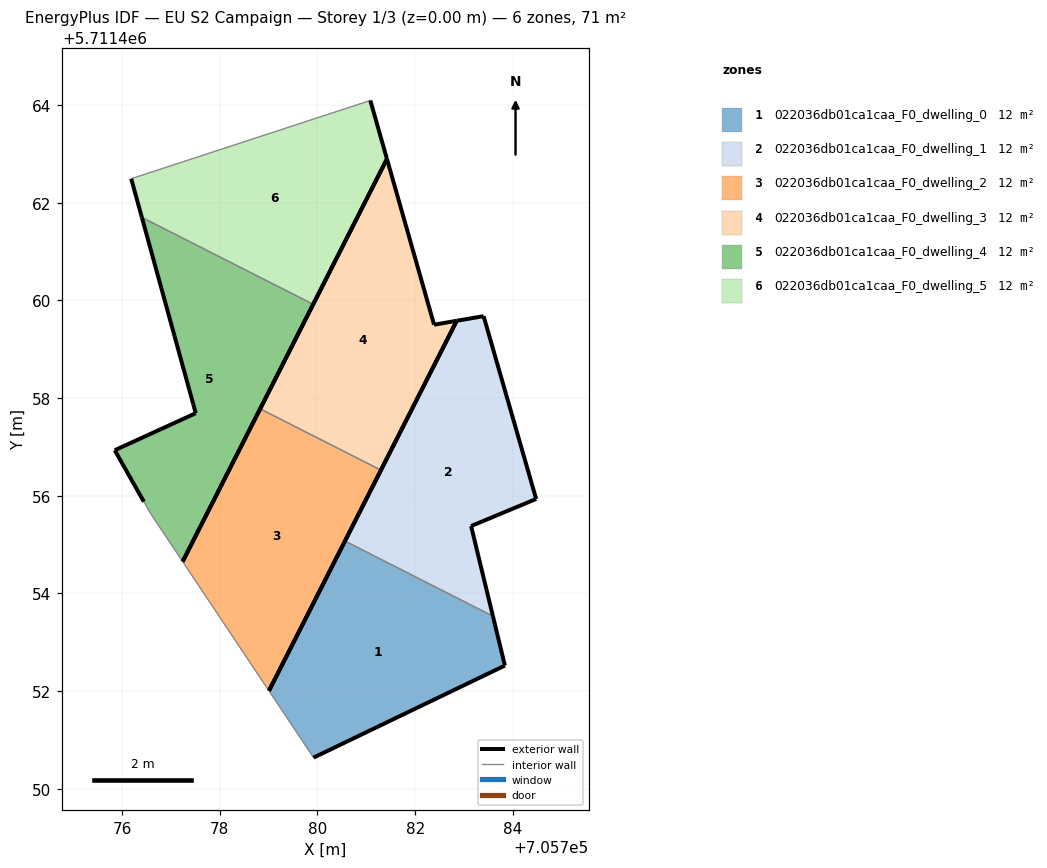
=== STOREY PLAN SPEC (per zone: floor XY polygon, exterior-wall plan segments, windows/doors) ===
zone 1: 022036db01ca1caa_F0_dwelling_0  (11.9 m²)
  floor: (705783.84, 5711452.52) (705783.59, 5711453.54) (705780.56, 5711455.07) (705779.01, 5711452.01) (705779.86, 5711450.72) (705779.92, 5711450.64)
  exterior wall: (705779.01, 5711452.01) – (705780.56, 5711455.07)  [3.4 m]
  exterior wall: (705783.59, 5711453.54) – (705783.84, 5711452.52)  [1.0 m]
  exterior wall: (705783.84, 5711452.52) – (705779.92, 5711450.64)  [4.3 m]
  interior walls: 3
zone 2: 022036db01ca1caa_F0_dwelling_1  (11.9 m²)
  floor: (705783.59, 5711453.54) (705783.15, 5711455.38) (705784.48, 5711455.93) (705783.40, 5711459.68) (705782.85, 5711459.58) (705780.56, 5711455.07)
  exterior wall: (705783.15, 5711455.38) – (705783.59, 5711453.54)  [1.9 m]
  exterior wall: (705780.56, 5711455.07) – (705782.85, 5711459.58)  [5.1 m]
  exterior wall: (705782.85, 5711459.58) – (705783.40, 5711459.68)  [0.6 m]
  exterior wall: (705783.40, 5711459.68) – (705784.48, 5711455.93)  [3.9 m]
  exterior wall: (705784.48, 5711455.93) – (705783.15, 5711455.38)  [1.4 m]
  interior walls: 1
zone 3: 022036db01ca1caa_F0_dwelling_2  (11.9 m²)
  floor: (705779.01, 5711452.01) (705781.30, 5711456.53) (705778.83, 5711457.78) (705777.24, 5711454.65)
  exterior wall: (705777.24, 5711454.65) – (705778.83, 5711457.78)  [3.5 m]
  exterior wall: (705781.30, 5711456.53) – (705779.01, 5711452.01)  [5.1 m]
  interior walls: 2
zone 4: 022036db01ca1caa_F0_dwelling_3  (11.9 m²)
  floor: (705781.30, 5711456.53) (705782.85, 5711459.58) (705782.39, 5711459.50) (705781.42, 5711462.90) (705778.83, 5711457.78)
  exterior wall: (705782.39, 5711459.50) – (705782.85, 5711459.58)  [0.5 m]
  exterior wall: (705782.85, 5711459.58) – (705781.30, 5711456.53)  [3.4 m]
  exterior wall: (705778.83, 5711457.78) – (705781.42, 5711462.90)  [5.7 m]
  exterior wall: (705781.42, 5711462.90) – (705782.39, 5711459.50)  [3.5 m]
  interior walls: 1
zone 5: 022036db01ca1caa_F0_dwelling_4  (11.9 m²)
  floor: (705777.24, 5711454.65) (705779.91, 5711459.92) (705776.40, 5711461.70) (705777.46, 5711457.87) (705777.51, 5711457.69) (705775.85, 5711456.93) (705776.44, 5711455.88) (705776.57, 5711455.65)
  exterior wall: (705776.44, 5711455.88) – (705775.85, 5711456.93)  [1.2 m]
  exterior wall: (705775.85, 5711456.93) – (705777.51, 5711457.69)  [1.8 m]
  exterior wall: (705777.51, 5711457.69) – (705777.46, 5711457.87)  [0.2 m]
  exterior wall: (705777.46, 5711457.87) – (705776.40, 5711461.70)  [4.0 m]
  exterior wall: (705779.91, 5711459.92) – (705777.24, 5711454.65)  [5.9 m]
  interior walls: 3
zone 6: 022036db01ca1caa_F0_dwelling_5  (11.9 m²)
  floor: (705779.91, 5711459.92) (705781.42, 5711462.90) (705781.08, 5711464.09) (705776.19, 5711462.49) (705776.40, 5711461.70)
  exterior wall: (705781.42, 5711462.90) – (705779.91, 5711459.92)  [3.3 m]
  exterior wall: (705776.40, 5711461.70) – (705776.19, 5711462.49)  [0.8 m]
  exterior wall: (705781.08, 5711464.09) – (705781.42, 5711462.90)  [1.2 m]
  interior walls: 2

=== DERIVED (storey summary) ===
Building: EU S2 Campaign
Storey: 1 of 3  (floor level z = 0.00 m)
Storey gross floor area: 71.3 m²
Zones on this storey: 6
  - 022036db01ca1caa_F0_dwelling_0: floor 11.9 m²; exterior wall 8.8 m (26.5 m²); WWR 0.0%
  - 022036db01ca1caa_F0_dwelling_1: floor 11.9 m²; exterior wall 12.9 m (38.6 m²); WWR 0.0%
  - 022036db01ca1caa_F0_dwelling_2: floor 11.9 m²; exterior wall 8.6 m (25.7 m²); WWR 0.0%
  - 022036db01ca1caa_F0_dwelling_3: floor 11.9 m²; exterior wall 13.2 m (39.5 m²); WWR 0.0%
  - 022036db01ca1caa_F0_dwelling_4: floor 11.9 m²; exterior wall 13.1 m (39.3 m²); WWR 0.0%
  - 022036db01ca1caa_F0_dwelling_5: floor 11.9 m²; exterior wall 5.4 m (16.2 m²); WWR 0.0%
Zone adjacency (shared interzone walls):
  - 022036db01ca1caa_F0_dwelling_0 ↔ 022036db01ca1caa_F0_dwelling_1
  - 022036db01ca1caa_F0_dwelling_2 ↔ 022036db01ca1caa_F0_dwelling_3
  - 022036db01ca1caa_F0_dwelling_4 ↔ 022036db01ca1caa_F0_dwelling_5